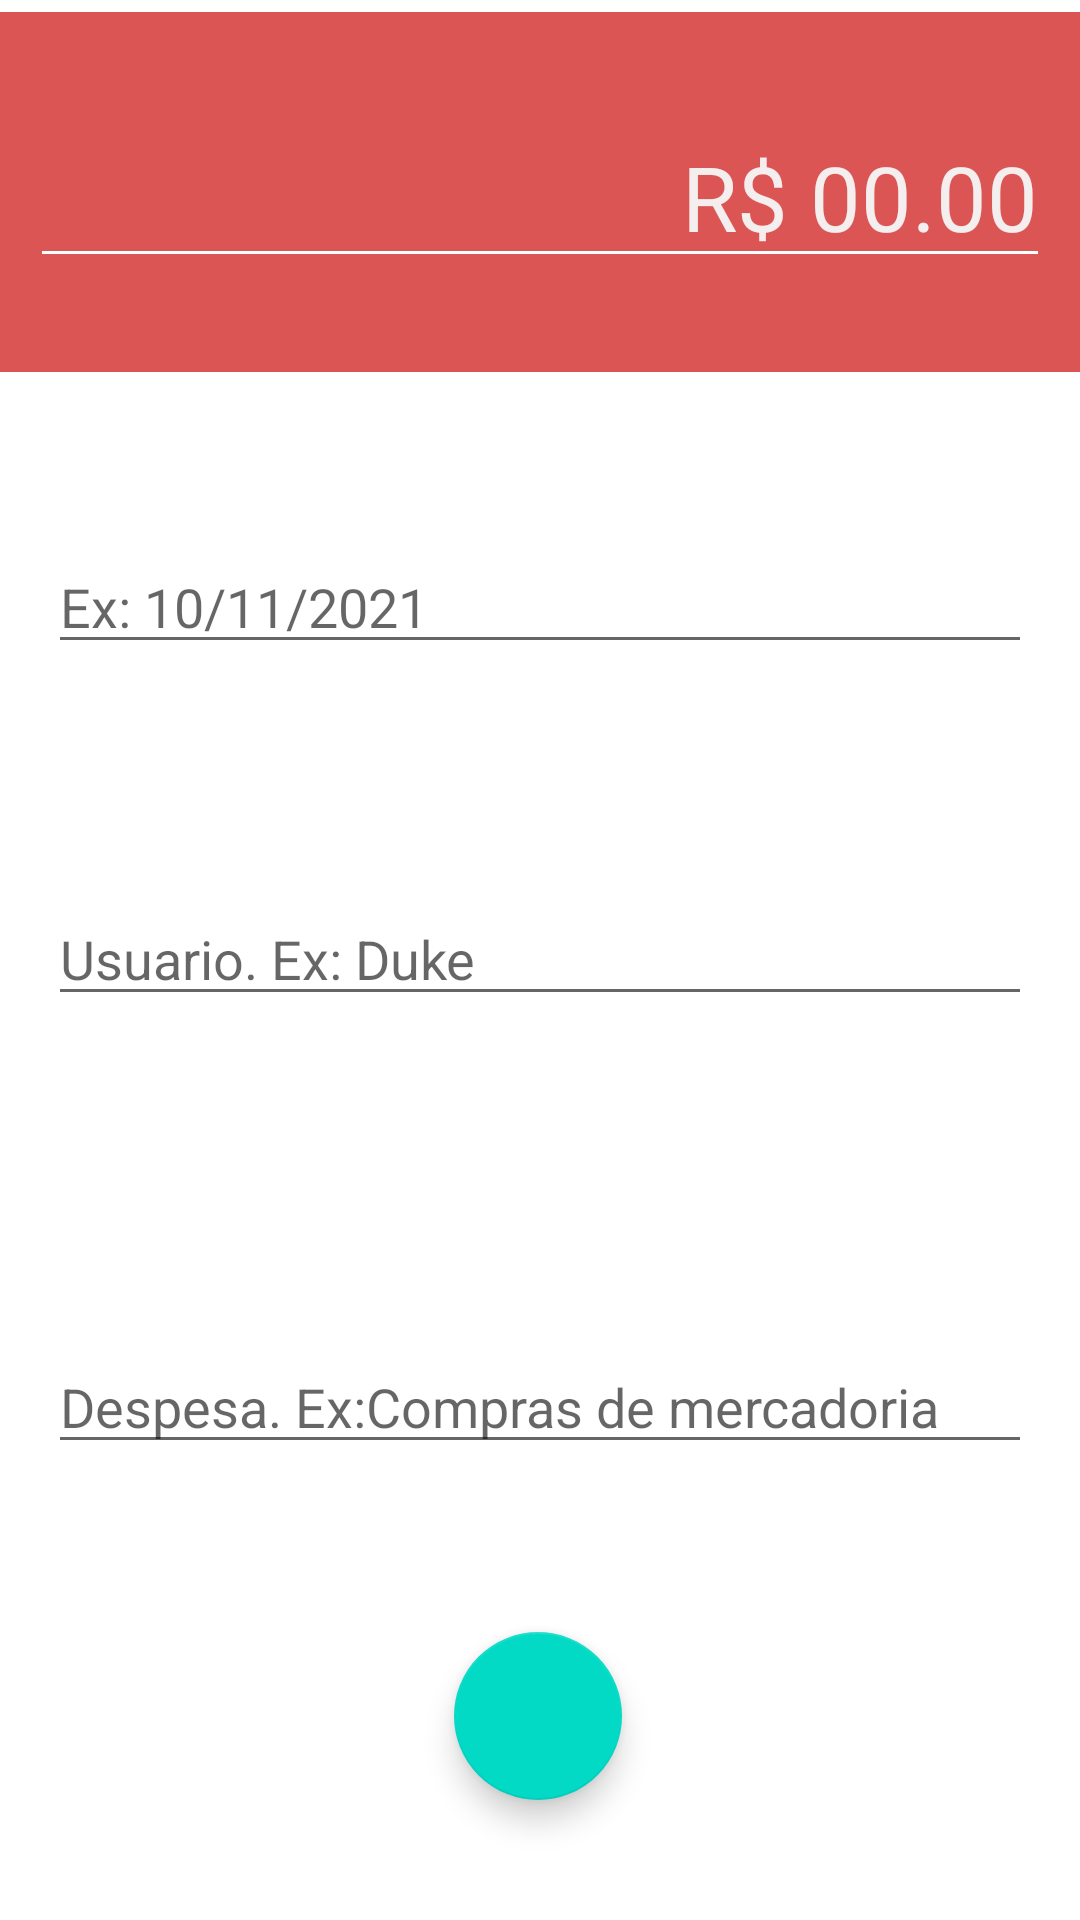

Layout XML and referenced resources for this Android screen:
<!-- AndroidManifest.xml: activity theme despesaTheme -->
<!-- res/layout/activity_despesas.xml -->
<?xml version="1.0" encoding="utf-8"?>
<androidx.constraintlayout.widget.ConstraintLayout xmlns:android="http://schemas.android.com/apk/res/android"
    xmlns:app="http://schemas.android.com/apk/res-auto"
    xmlns:tools="http://schemas.android.com/tools"
    android:layout_width="match_parent"
    android:layout_height="match_parent"
    tools:context=".activity.DespesasActivity">

    <LinearLayout
        android:id="@+id/linearLayout10"
        android:layout_width="0dp"
        android:layout_height="120dp"
        android:layout_marginTop="4dp"
        android:background="@color/red_"
        android:gravity="center"
        android:orientation="horizontal"
        android:padding="10dp"
        app:layout_constraintEnd_toEndOf="parent"
        app:layout_constraintHorizontal_bias="1.0"
        app:layout_constraintStart_toStartOf="parent"
        app:layout_constraintTop_toTopOf="parent">

        <EditText
            android:id="@+id/editValor"
            android:layout_width="wrap_content"
            android:layout_height="wrap_content"
            android:layout_weight="1"
            android:backgroundTint="@color/white"
            android:ems="10"
            android:gravity="right"
            android:hint="R$ 00.00"
            android:inputType="number|textPersonName"
            android:textColor="#F1EDED"
            android:textColorHint="#F4EEEE"
            android:textSize="30sp" />
    </LinearLayout>


    <com.google.android.material.textfield.TextInputEditText
        android:id="@+id/editCategoria"
        android:layout_width="0dp"
        android:layout_height="wrap_content"
        android:layout_marginStart="16dp"
        android:layout_marginEnd="16dp"
        android:hint="Usuario. Ex: Duke"
        app:layout_constraintBottom_toTopOf="@+id/editDescricao"
        app:layout_constraintEnd_toEndOf="parent"
        app:layout_constraintHorizontal_bias="0.5"
        app:layout_constraintStart_toStartOf="parent"
        app:layout_constraintTop_toBottomOf="@+id/editData" />

    <com.google.android.material.textfield.TextInputEditText
        android:id="@+id/editData"
        android:layout_width="0dp"
        android:layout_height="wrap_content"
        android:layout_marginStart="16dp"
        android:layout_marginEnd="16dp"
        android:layout_marginBottom="20dp"
        android:hint="Ex: 10/11/2021"
        app:layout_constraintBottom_toTopOf="@+id/editCategoria"
        app:layout_constraintEnd_toEndOf="parent"
        app:layout_constraintHorizontal_bias="0.0"
        app:layout_constraintStart_toStartOf="parent"
        app:layout_constraintTop_toBottomOf="@+id/linearLayout10" />

    <com.google.android.material.textfield.TextInputEditText
        android:id="@+id/editDescricao"
        android:layout_width="0dp"
        android:layout_height="wrap_content"
        android:layout_marginStart="16dp"
        android:layout_marginTop="52dp"
        android:layout_marginEnd="16dp"
        android:hint="Despesa. Ex:Compras de mercadoria"
        app:layout_constraintBottom_toTopOf="@+id/fabSalvar"
        app:layout_constraintEnd_toEndOf="parent"
        app:layout_constraintHorizontal_bias="0.0"
        app:layout_constraintStart_toStartOf="parent"
        app:layout_constraintTop_toBottomOf="@+id/editCategoria" />

    <com.google.android.material.floatingactionbutton.FloatingActionButton
        android:id="@+id/fabSalvar"
        android:layout_width="wrap_content"
        android:layout_height="wrap_content"
        android:layout_marginBottom="40dp"
        android:clickable="true"
        android:onClick="salvarDespesas"
        app:layout_constraintBottom_toBottomOf="parent"
        app:layout_constraintEnd_toEndOf="parent"
        app:layout_constraintHorizontal_bias="0.498"
        app:layout_constraintStart_toStartOf="parent"
        app:srcCompat="@drawable/ic_confirmar"
        tools:ignore="MissingConstraints" />

</androidx.constraintlayout.widget.ConstraintLayout>
<!-- resources referenced by this layout -->
<resources>
  <color name="red_">#DC5555</color>
  <color name="white">#FFFFFFFF</color>
  <style name="despesaTheme" parent="Theme.MaterialComponents.DayNight.NoActionBar">
          <item name="windowActionBar">false</item>
          <item name="windowNoTitle">true</item>
          <item name="colorPrimary">@color/red</item>ssss
          <item name="colorAccent">@color/red_</item>
      </style>
  <color name="red">#D81C1C</color>
</resources>
